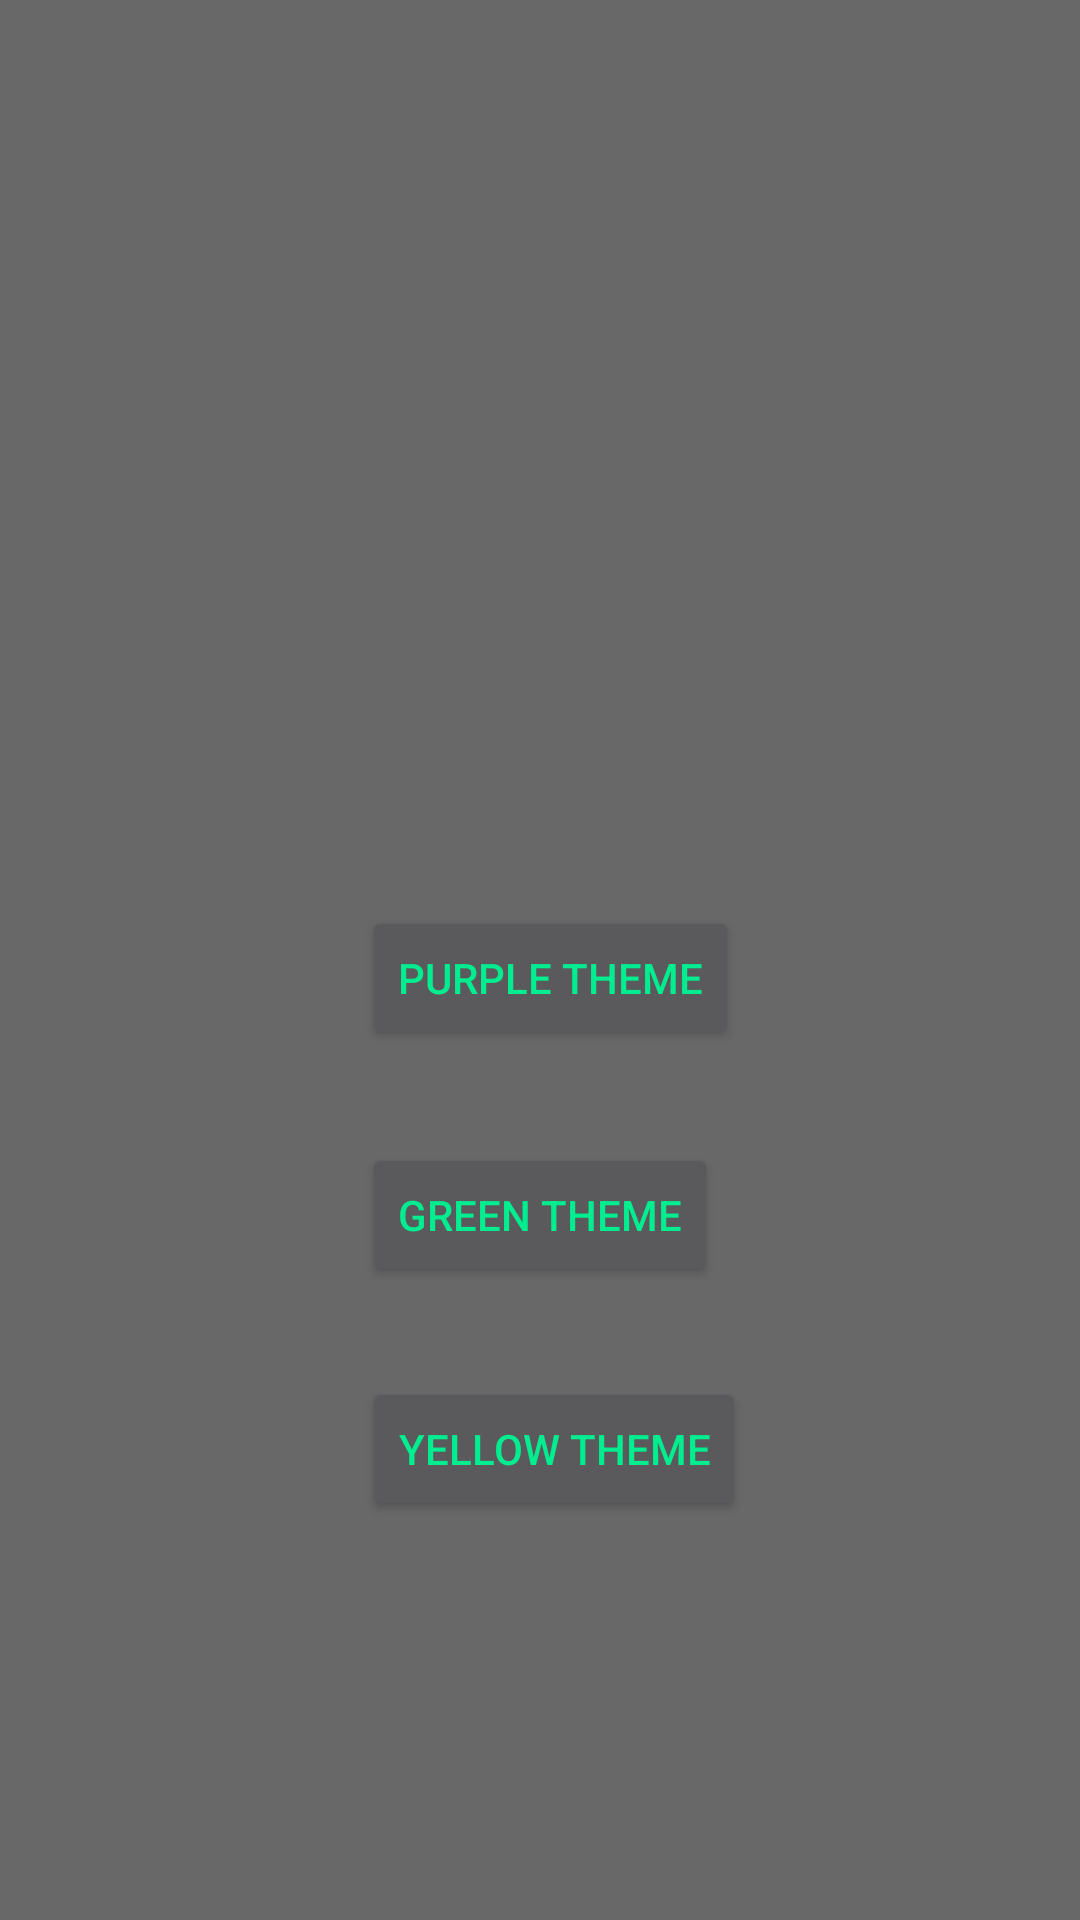

Here is an Android app screen rendered from its layout file. Give the layout XML and the strings, colors and styles it references.
<!-- AndroidManifest.xml: application theme TestTheme1 -->
<!-- res/layout/activity_themes_page.xml -->
<?xml version="1.0" encoding="utf-8"?>
<android.widget.RelativeLayout xmlns:android="http://schemas.android.com/apk/res/android"
    xmlns:app="http://schemas.android.com/apk/res-auto"
    xmlns:tools="http://schemas.android.com/tools"
    android:layout_width="match_parent"
    android:layout_height="match_parent"
    tools:context="com.SRJB.huliaaaa.groupcalendarproject.ThemesPage">


    <Button
        android:id="@+id/purpletheme"
        android:layout_width="wrap_content"
        android:layout_height="wrap_content"
        android:layout_above="@+id/greentheme"
        android:layout_alignStart="@+id/greentheme"
        android:layout_marginBottom="31dp"
        android:elevation="0dp"
        android:onClick="onPurpleClick"
        android:text="Purple Theme"
        tools:layout_editor_absoluteX="161dp"
        tools:layout_editor_absoluteY="47dp" />

    <Button
        android:id="@+id/greentheme"
        android:layout_width="wrap_content"
        android:layout_height="wrap_content"
        android:layout_alignParentBottom="true"
        android:layout_centerHorizontal="true"
        android:layout_marginBottom="211dp"
        android:onClick="onGreenClick"
        android:text="Green Theme"
        tools:layout_editor_absoluteX="161dp"
        tools:layout_editor_absoluteY="111dp" />

    <Button
        android:id="@+id/yellowbtn"
        android:layout_width="wrap_content"
        android:layout_height="wrap_content"
        android:layout_alignStart="@+id/greentheme"
        android:layout_below="@+id/purpletheme"
        android:layout_marginTop="78dp"
        android:onClick="onYellowClick"
        android:text="yellow THEME" />
</android.widget.RelativeLayout>
<!-- resources referenced by this layout -->
<resources>
  <style name="TestTheme1" parent="Theme.AppCompat">
          <item name="android:colorBackground">@color/lessdarkgrey</item>
          <item name="colorPrimary">@color/lessblack</item>
          <item name="android:textColorSecondary">@color/greeniblue</item>
          <item name="android:textColorSecondaryInverse">@color/greeniboi</item>
          <item name="android:textColorPrimary">@color/greeniblue</item>
          <item name="android:textColorPrimaryInverse">@color/greeniboi</item>
          <item name="colorAccent">@color/asdasdasdasdad</item>
          <item name="android:statusBarColor">@color/lessblack</item>
          <item name="android:colorForeground">@color/colorAccent</item>
          <item name="android:navigationBarColor">@color/lessblack</item>
          <item name="android:windowAnimationStyle">@style/WindowAnimationTransition</item>
  
  
      </style>
  <color name="lessdarkgrey">#686868</color>
  <color name="lessblack">#a03c3c3c</color>
  <color name="greeniblue">#01ed8f</color>
  <color name="greeniboi">#de6fff15</color>
  <color name="asdasdasdasdad">#9be7c4</color>
  <color name="colorAccent">#0ffbdf</color>
  <style name="WindowAnimationTransition">
          <item name="android:windowEnterAnimation">@android:anim/fade_in</item>
          <item name="android:windowExitAnimation">@android:anim/fade_out</item>
      </style>
</resources>
